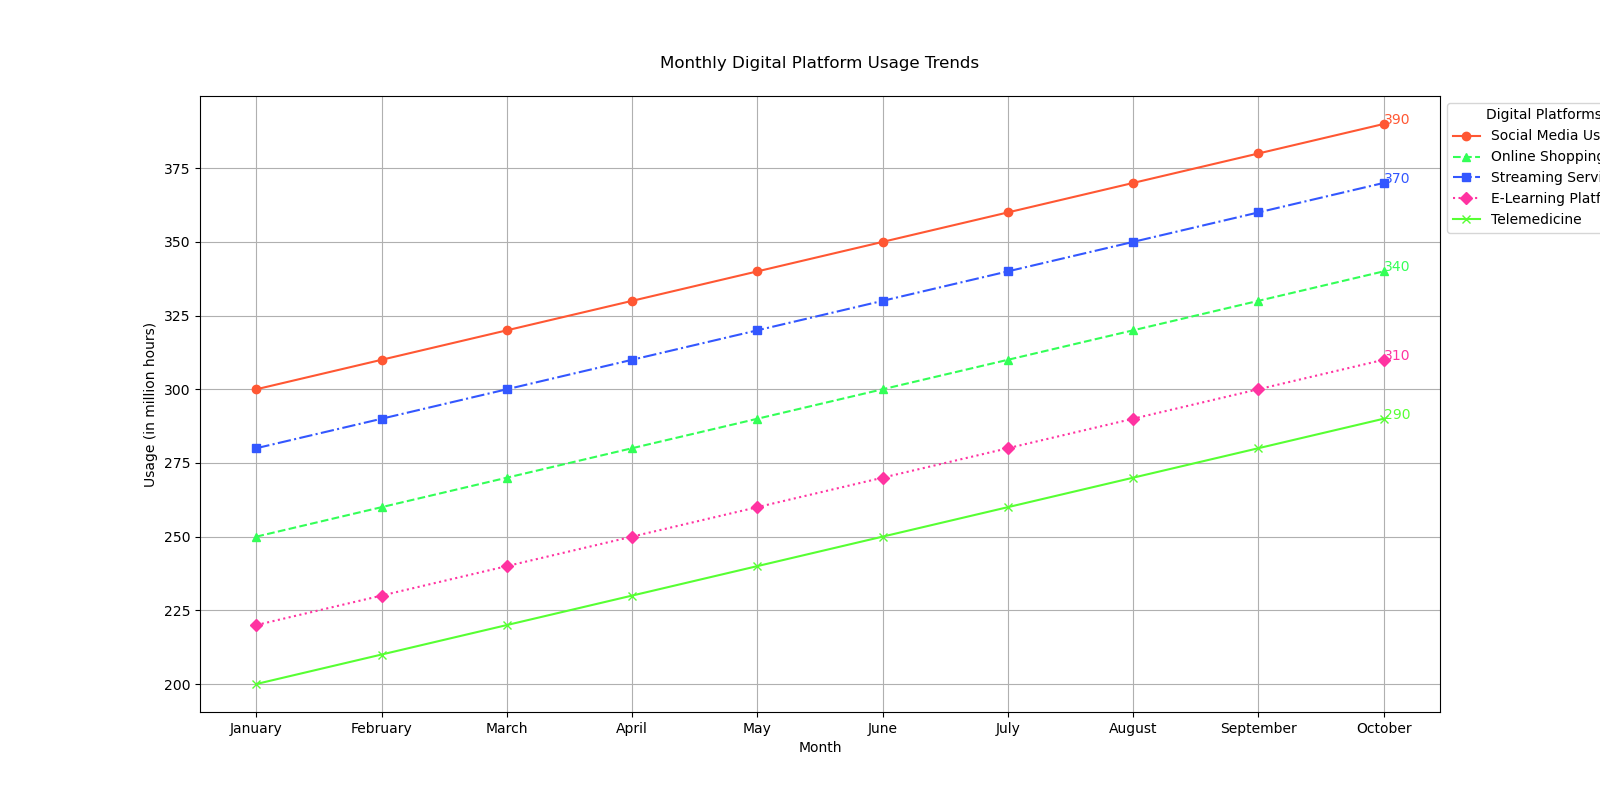

The table this chart was drawn from, first rows:
Month, Social Media Usage, Online Shopping, Streaming Services, E-Learning Platforms, Telemedicine
January, 300, 250, 280, 220, 200
February, 310, 260, 290, 230, 210
March, 320, 270, 300, 240, 220
April, 330, 280, 310, 250, 230
May, 340, 290, 320, 260, 240
June, 350, 300, 330, 270, 250
July, 360, 310, 340, 280, 260
August, 370, 320, 350, 290, 270
September, 380, 330, 360, 300, 280
October, 390, 340, 370, 310, 290
